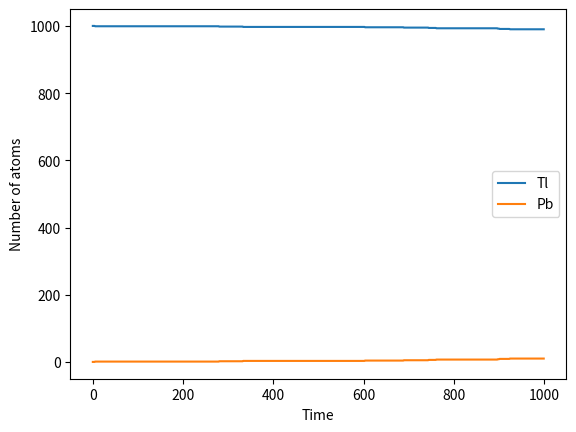

This chart was generated by the following Python code:
## Decay process
import numpy as np
import matplotlib.pyplot as plt


# Initial parameters
NTl = 1000
NPb = 0
tau = 3.053*60
dt = 1 
p = 1 - 2**(-dt/tau)
tmax = 1000
mu = np.log(2)/tau
t_points = np.arange(0.0, tmax, dt)
Tl = []
Pb = []

for t in t_points:
    Tl.append(NTl)
    Pb.append(NPb)
    
    
    # Calculate the decayed atoms
    decay = 0
    for i in range(NTl):
        z0 = np.random.random()
        x = (-np.log(1-z0)/mu)
        if x<p:
            decay += 1
    NTl -= decay
    NPb += decay

plt.plot(t_points, Tl, label='Tl')
plt.plot(t_points, Pb, label='Pb')
plt.xlabel("Time")
plt.ylabel("Number of atoms")
plt.legend()
plt.show()